pico-8 play session: no input (idle), after a click and taps of 🅾, ❎, 🅾+❎, 🅾 in the second before t = 0

[t = 1 s] idle ~1s (no d-pad/buttons)
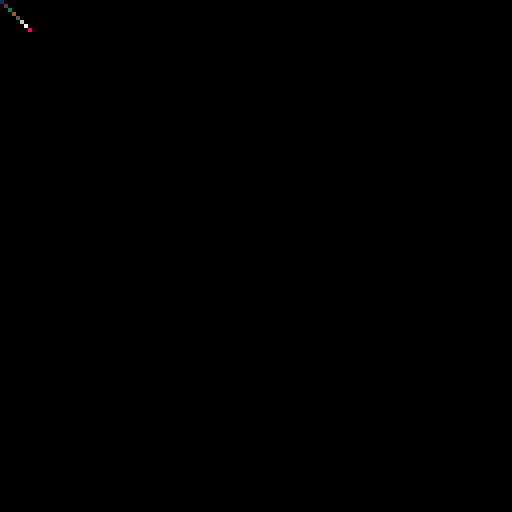

pico-8 cartridge
version 30
__lua__
for sy=0,7 do for sx=0,7 do sset(8+sx, sy, (sx+sy)%16+1) end end
mset(0,0,1)
cls(0)
tline(0,0,8,8,0,0)
printh("p0_0="..tostr(pget(0,0)))
printh("p4_4="..tostr(pget(4,4)))
printh("p8_8="..tostr(pget(8,8)))
stop()
